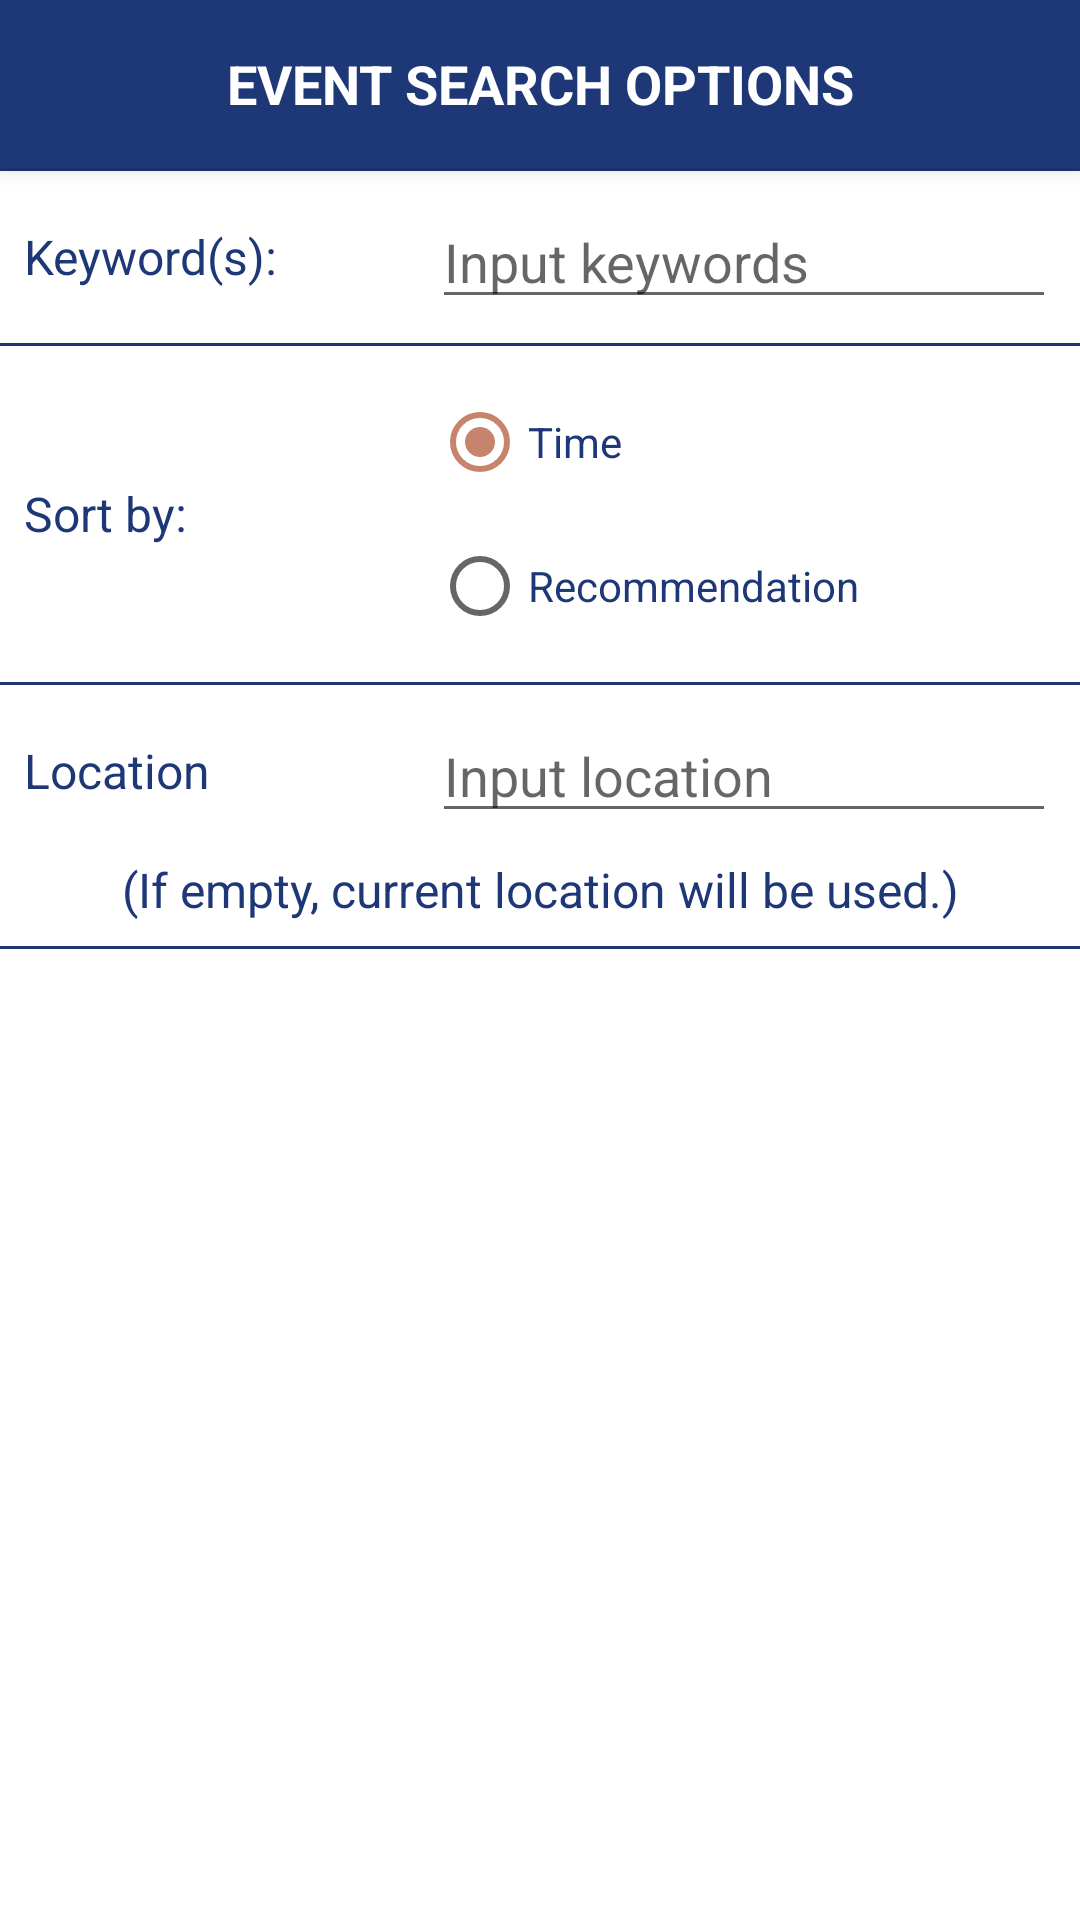

Here is an Android app screen rendered from its layout file. Give the layout XML and the strings, colors and styles it references.
<!-- AndroidManifest.xml: application theme AppTheme -->
<!-- res/layout/meetup_dialog.xml -->
<?xml version="1.0" encoding="utf-8"?>
<androidx.constraintlayout.widget.ConstraintLayout xmlns:android="http://schemas.android.com/apk/res/android"
    xmlns:app="http://schemas.android.com/apk/res-auto"
    android:id="@+id/meetup_dialog_layout_root"
    android:layout_width="match_parent"
    android:layout_height="wrap_content"
    android:orientation="vertical">

    <TextView
        android:id="@+id/meetup_dialog_title"
        android:layout_width="0dp"
        android:layout_height="?attr/actionBarSize"
        android:background="@color/colorPrimary"
        android:elevation="4dp"
        android:gravity="center"
        android:paddingTop="@dimen/margin_medium"
        android:paddingBottom="@dimen/margin_medium"
        android:text="@string/meetup_dialog_title"
        android:textAllCaps="true"
        android:textColor="@color/color_white"
        android:textSize="@dimen/text_size_big"
        android:textStyle="bold"
        app:layout_constraintEnd_toEndOf="parent"
        app:layout_constraintStart_toStartOf="parent"
        app:layout_constraintTop_toTopOf="parent" />

    <View
        android:id="@+id/meetup_dialog_view"
        android:layout_width="0dp"
        android:layout_height="1dp"
        android:background="@color/colorPrimary"
        app:layout_constraintEnd_toEndOf="parent"
        app:layout_constraintStart_toStartOf="parent"
        app:layout_constraintTop_toBottomOf="@id/meetup_dialog_title" />

    <TextView
        android:id="@+id/meetup_dialog_textview_keywords_label"
        android:layout_width="wrap_content"
        android:layout_height="0dp"
        android:layout_marginStart="@dimen/margin_medium"
        android:gravity="center_vertical"
        android:text="@string/dialog_keyword_label"
        android:textColor="@color/colorPrimary"
        android:textSize="@dimen/text_size_medium"
        app:layout_constraintBottom_toTopOf="@id/meetup_dialog_view2"
        app:layout_constraintStart_toStartOf="parent"
        app:layout_constraintTop_toBottomOf="@id/meetup_dialog_view" />

    <EditText
        android:id="@+id/meetup_dialog_edittext_keywords_input"
        android:layout_width="0dp"
        android:layout_height="wrap_content"
        android:layout_marginTop="@dimen/margin_medium"
        android:layout_marginEnd="@dimen/margin_medium"
        android:autofillHints="@string/dialog_keyword_hint"
        android:hint="@string/dialog_keyword_hint"
        android:inputType="text"
        app:layout_constraintEnd_toEndOf="parent"
        app:layout_constraintStart_toStartOf="@id/meetup_dialog_guideline"
        app:layout_constraintTop_toBottomOf="@id/meetup_dialog_view" />

    <View
        android:id="@+id/meetup_dialog_view2"
        android:layout_width="0dp"
        android:layout_height="1dp"
        android:layout_marginTop="@dimen/margin_medium"
        android:background="@color/colorPrimary"
        app:layout_constraintEnd_toEndOf="parent"
        app:layout_constraintStart_toStartOf="parent"
        app:layout_constraintTop_toBottomOf="@id/meetup_dialog_edittext_keywords_input" />

    <TextView
        android:id="@+id/meetup_dialog_textview_sortby_label"
        android:layout_width="wrap_content"
        android:layout_height="0dp"
        android:layout_marginStart="@dimen/margin_medium"
        android:gravity="center_vertical"
        android:text="@string/dialog_sort_label"
        android:textColor="@color/colorPrimary"
        android:textSize="@dimen/text_size_medium"
        app:layout_constraintBottom_toTopOf="@id/meetup_dialog_view3"
        app:layout_constraintStart_toStartOf="parent"
        app:layout_constraintTop_toBottomOf="@id/meetup_dialog_view2" />

    <RadioGroup
        android:id="@+id/meetup_dialog_radiogroup_sortby"
        android:layout_width="0dp"
        android:layout_height="wrap_content"
        android:layout_marginTop="@dimen/margin_medium"
        android:layout_marginEnd="@dimen/margin_medium"
        app:layout_constraintEnd_toEndOf="parent"
        app:layout_constraintStart_toStartOf="@id/meetup_dialog_guideline"
        app:layout_constraintTop_toBottomOf="@id/meetup_dialog_view2">

        <RadioButton
            android:id="@+id/meetup_dialog_sortby_time"
            android:layout_width="wrap_content"
            android:layout_height="wrap_content"
            android:checked="true"
            android:text="@string/dialog_sort_time_label"
            android:textColor="@color/colorPrimary" />

        <RadioButton
            android:id="@+id/meetup_dialog_sortby_best"
            android:layout_width="wrap_content"
            android:layout_height="wrap_content"
            android:text="@string/dialog_sort_best_label"
            android:textColor="@color/colorPrimary" />

    </RadioGroup>

    <View
        android:id="@+id/meetup_dialog_view3"
        android:layout_width="0dp"
        android:layout_height="1dp"
        android:layout_marginTop="@dimen/margin_medium"
        android:background="@color/colorPrimary"
        app:layout_constraintEnd_toEndOf="parent"
        app:layout_constraintStart_toStartOf="parent"
        app:layout_constraintTop_toBottomOf="@id/meetup_dialog_radiogroup_sortby" />

    <TextView
        android:id="@+id/meetup_dialog_textview_location_label"
        android:layout_width="wrap_content"
        android:layout_height="0dp"
        android:layout_marginStart="@dimen/margin_medium"
        android:gravity="center_vertical"
        android:text="@string/dialog_location_label"
        android:textColor="@color/colorPrimary"
        android:textSize="@dimen/text_size_medium"
        app:layout_constraintBottom_toTopOf="@id/meetup_dialog_textview_location_label2"
        app:layout_constraintStart_toStartOf="parent"
        app:layout_constraintTop_toBottomOf="@id/meetup_dialog_view3" />

    <EditText
        android:id="@+id/meetup_dialog_edittext_location_input"
        android:layout_width="0dp"
        android:layout_height="wrap_content"
        android:layout_marginTop="@dimen/margin_medium"
        android:layout_marginEnd="@dimen/margin_medium"
        android:autofillHints="@string/dialog_location_hint"
        android:hint="@string/dialog_location_hint"
        android:inputType="text"
        app:layout_constraintEnd_toEndOf="parent"
        app:layout_constraintStart_toStartOf="@id/meetup_dialog_guideline"
        app:layout_constraintTop_toBottomOf="@id/meetup_dialog_view3" />

    <TextView
        android:id="@+id/meetup_dialog_textview_location_label2"
        android:layout_width="0dp"
        android:layout_height="wrap_content"
        android:layout_marginTop="@dimen/margin_medium"
        android:gravity="center_horizontal"
        android:text="@string/dialog_location_explanation"
        android:textColor="@color/colorPrimary"
        android:textSize="@dimen/text_size_medium"
        app:layout_constraintEnd_toEndOf="parent"
        app:layout_constraintStart_toStartOf="parent"
        app:layout_constraintTop_toBottomOf="@id/meetup_dialog_edittext_location_input" />

    <View
        android:id="@+id/meetup_dialog_view4"
        android:layout_width="0dp"
        android:layout_height="1dp"
        android:layout_marginTop="@dimen/margin_medium"
        android:background="@color/colorPrimary"
        app:layout_constraintEnd_toEndOf="parent"
        app:layout_constraintStart_toStartOf="parent"
        app:layout_constraintTop_toBottomOf="@id/meetup_dialog_textview_location_label2" />

    <androidx.constraintlayout.widget.Guideline
        android:id="@+id/meetup_dialog_guideline"
        android:layout_width="wrap_content"
        android:layout_height="wrap_content"
        android:orientation="vertical"
        app:layout_constraintGuide_percent="0.4" />

</androidx.constraintlayout.widget.ConstraintLayout>
<!-- resources referenced by this layout -->
<resources>
  <color name="colorPrimary">#1d3777</color>
  <color name="color_white">#FFFFFF</color>
  <dimen name="margin_medium">8dp</dimen>
  <dimen name="text_size_big">18sp</dimen>
  <dimen name="text_size_medium">16sp</dimen>
  <string name="dialog_keyword_hint">Input keywords</string>
  <string name="dialog_keyword_label">Keyword(s):</string>
  <string name="dialog_location_explanation">(If empty, current location will be used.)</string>
  <string name="dialog_location_hint">Input location</string>
  <string name="dialog_location_label">Location</string>
  <string name="dialog_sort_best_label">Recommendation</string>
  <string name="dialog_sort_label">Sort by:</string>
  <string name="dialog_sort_time_label">Time</string>
  <string name="meetup_dialog_title">Event Search Options</string>
  <style name="AppTheme" parent="Theme.MaterialComponents.Light.NoActionBar">
          <item name="colorPrimary">@color/colorPrimary</item>
          <item name="colorPrimaryDark">@color/colorPrimaryDark</item>
          <item name="colorAccent">@color/colorAccent</item>
          <item name="android:windowContentTransitions">true</item>
          <item name="android:windowAllowEnterTransitionOverlap">true</item>
      </style>
  <color name="colorPrimaryDark">#122660</color>
  <color name="colorAccent">#C5846B</color>
</resources>
